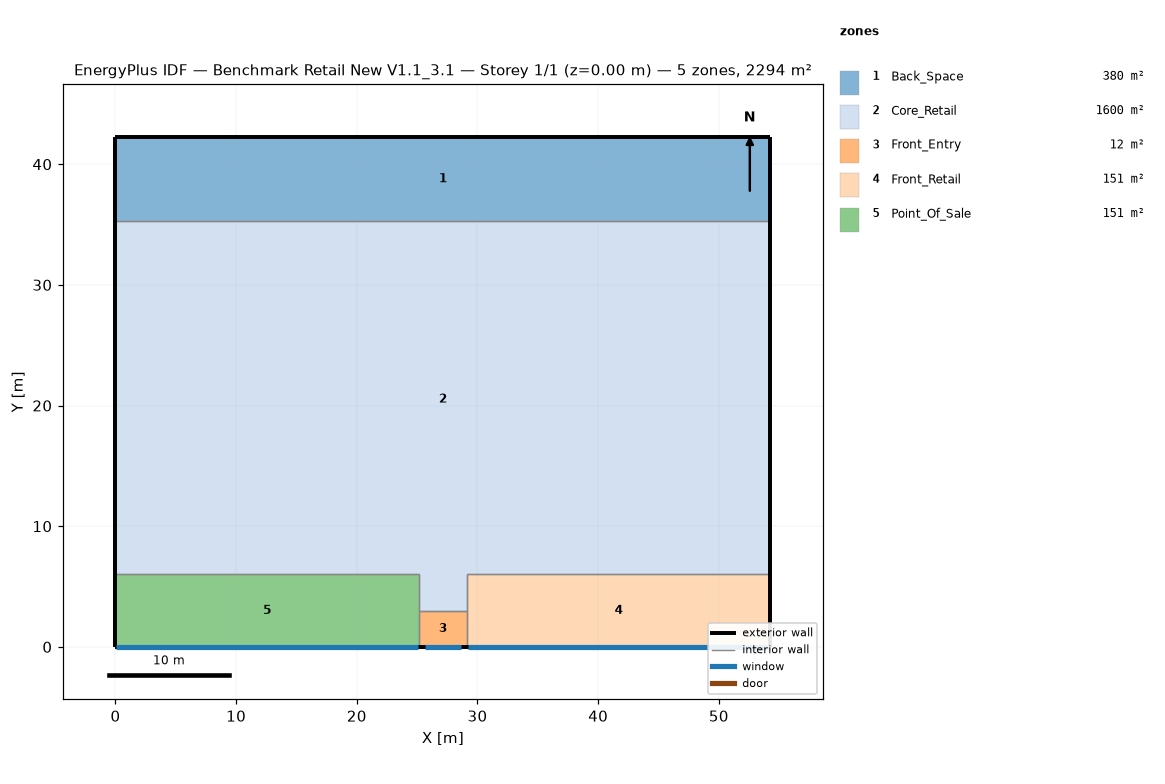
=== STOREY PLAN SPEC (per zone: floor XY polygon, exterior-wall plan segments, windows/doors) ===
zone 1: Back_Space  (379.9 m²)
  floor: (54.27, 35.27) (0.00, 35.27) (0.00, 42.27) (54.27, 42.27)
  exterior wall: (54.27, 35.27) – (54.27, 42.27)  [7.0 m]
  exterior wall: (54.27, 42.27) – (0.00, 42.27)  [54.3 m]
  exterior wall: (0.00, 42.27) – (0.00, 35.27)  [7.0 m]
  interior walls: 1
zone 2: Core_Retail  (1600.5 m²)
  floor: (25.14, 3.00) (25.14, 6.00) (0.00, 6.00) (0.00, 35.27) (54.27, 35.27) (54.27, 6.00) (29.14, 6.00) (29.14, 3.00)
  exterior wall: (0.00, 35.27) – (0.00, 6.00)  [29.3 m]
  exterior wall: (54.27, 6.00) – (54.27, 35.27)  [29.3 m]
  interior walls: 6
zone 3: Front_Entry  (12.0 m²)
  floor: (25.14, 0.00) (25.14, 3.00) (29.14, 3.00) (29.14, 0.00)
  exterior wall: (25.14, 0.00) – (29.14, 0.00)  [4.0 m]
    window: (25.64, 0.00) – (28.64, 0.00)  [7.8 m²]
  interior walls: 3
zone 4: Front_Retail  (150.8 m²)
  floor: (54.27, 0.00) (29.14, 0.00) (29.14, 6.00) (54.27, 6.00)
  exterior wall: (54.27, 0.00) – (54.27, 6.00)  [6.0 m]
  exterior wall: (29.14, 0.00) – (54.27, 0.00)  [25.1 m]
    window: (29.19, 0.00) – (54.22, 0.00)  [38.1 m²]
  interior walls: 3
zone 5: Point_Of_Sale  (150.8 m²)
  floor: (0.00, 0.00) (0.00, 6.00) (25.14, 6.00) (25.14, 0.00)
  exterior wall: (0.00, 0.00) – (25.14, 0.00)  [25.1 m]
    window: (0.05, 0.00) – (25.09, 0.00)  [38.1 m²]
  exterior wall: (0.00, 6.00) – (0.00, 0.00)  [6.0 m]
  interior walls: 3

=== DERIVED (storey summary) ===
Building: Benchmark Retail New V1.1_3.1
Storey: 1 of 1  (floor level z = 0.00 m)
Storey gross floor area: 2294.0 m²
Zones on this storey: 5
  - Back_Space: floor 379.9 m²; exterior wall 68.3 m (416.2 m²); WWR 0.0%
  - Core_Retail: floor 1600.5 m²; exterior wall 58.5 m (356.9 m²); WWR 0.0%
  - Front_Entry: floor 12.0 m²; exterior wall 4.0 m (24.4 m²); 1 window(s) 7.8 m²; WWR 32.1%
  - Front_Retail: floor 150.8 m²; exterior wall 31.1 m (189.8 m²); 1 window(s) 38.1 m²; WWR 20.0%
  - Point_Of_Sale: floor 150.8 m²; exterior wall 31.1 m (189.8 m²); 1 window(s) 38.1 m²; WWR 20.0%
Zone adjacency (shared interzone walls):
  - Back_Space ↔ Core_Retail
  - Core_Retail ↔ Front_Entry
  - Core_Retail ↔ Front_Retail
  - Core_Retail ↔ Point_Of_Sale
  - Front_Entry ↔ Front_Retail
  - Front_Entry ↔ Point_Of_Sale